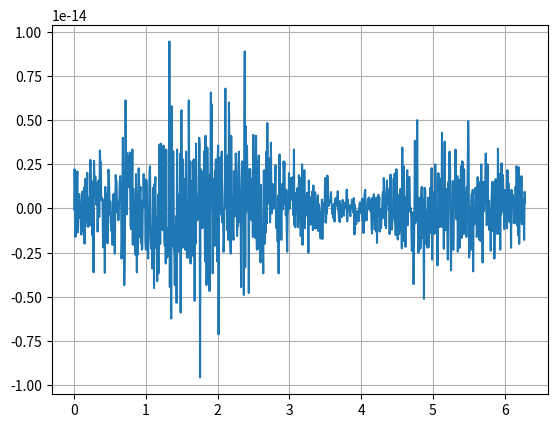

This chart was generated by the following Python code:
import numpy as np
from math import *
import matplotlib.pyplot as plt

def IntegrateLikeSimpson(f, dddf, a, b, accuracy):
   err=[1]
   i = 1
   while err[i-1] > accuracy:
       err.append((-1) * ((b-a)/i)**4 * (1/180) * (dddf(b) - dddf(a)) + ((b-a)/i)**4)
       i += 1
   #global dh
   dh = (-a + b)/i
   s = (dh*f(a) + dh*f(b))/3
   for i in range(1, i):
       if i % 2 == 0:
           s += 2 * dh * f(a + dh * i)/3
       else:
           s += 4 * dh * f(a + dh * i)/3
   return s

def IntegrateLikeSimpson2(f, a, b, n):
   dh = (-a + b)/n
   s = (dh*f(a) + dh*f(b))/3
   for i in range(1, n):
       if i % 2 == 0:
           s += 2 * dh * f(a + dh * i)/3
       else:
           s += 4 * dh * f(a + dh * i)/3
   return s


def J(m, x):
    def f(t):
        return cos(m*t - x*sin(t))/pi
    def dddf(t):
        return (sin(m*t - x*sin(t))*(m - x*cos(t))**3 - 3*x*sin(t)*(m - x*cos(t))*cos(m*t - x*sin(t)) - x*cos(t)*sin(m*t - x*sin(t)))/pi
    return IntegrateLikeSimpson2(f, 0, pi, 10**4)

# #Посчитал проиозводную численно и похавал с точностью 1e-5, будем делать Аналитически
# def Jm_derivative(J, m, a, b, x):
#     if x == a:
#         return (J(m, a + dh) - J(m, a))/dh
#     if x == b:
#         return (J(m, b) - J(m, b - dh))/dh
#     return (J(m, x+dh) - J(m, x))/dh

def dJ(m, x):
    def f(t):
        return sin(t)*sin(m*t - x*sin(t))/pi
    return IntegrateLikeSimpson2(f, 0, pi, 10**4)


# for x in np.linspace(0, 2*pi, 1000):
#     print(J(1, x) + dJ(0, x))

plt.plot([x for x in np.linspace(0, 2*pi, 1000)], [J(1, x) + dJ(0, x) for x in np.linspace(0, 2*pi, 1000)])
plt.grid()
plt.show()